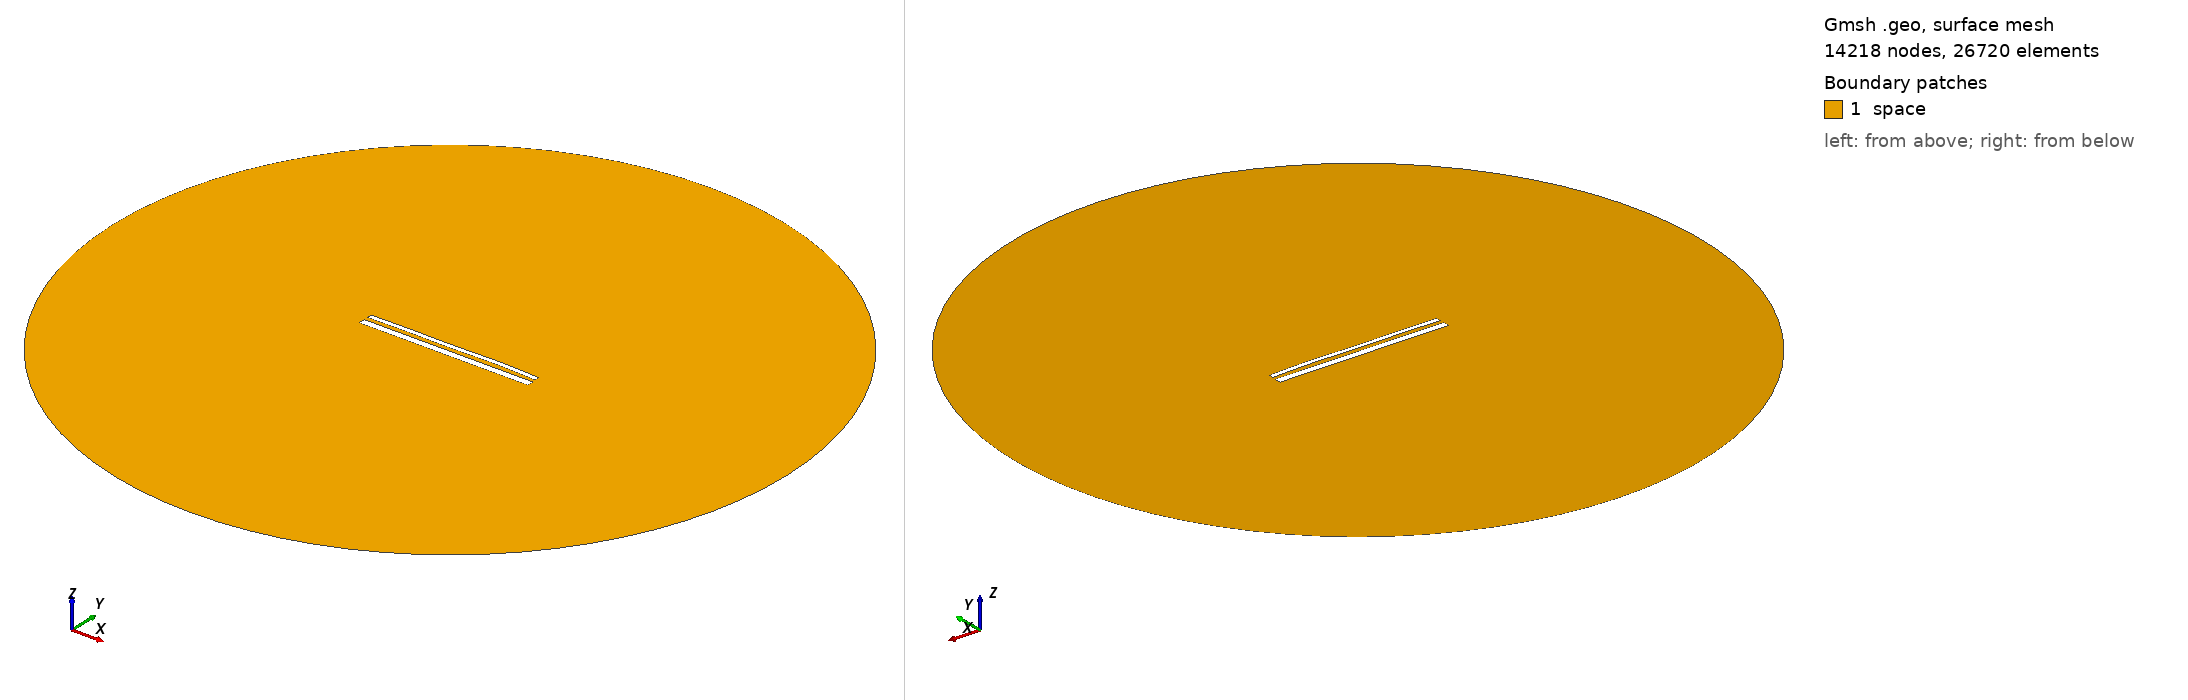

Gmsh geometry script, surface-meshed: 14218 nodes, 26720 surface elements. Boundary patches (legend numbers): 1 space. Left view from above one corner, right view from below the opposite corner. Legend entries are the model's physical surfaces. The drawing asked Gmsh for element sizes between 1% and 20% of the model's largest extent; the script's own settings can give other sizes.

=== 14360.geo (drawn) ===
//---------------------------------------
// Geometry kernel
//---------------------------------------

SetFactory("OpenCASCADE");



//---------------------------------------
// Parameters of the geometry
//---------------------------------------

// Overetch of the upper plate
overetch = 0.5;

// Distance between the plates
distance = 2.0;

// Discretization over the x axis (for the deformation)
nx = 50; 

// Length of the plate
L = 100 - overetch; 

// Number of modes
n = 4; 

// 1st mode coefficient
coeff(1) = 0.15;
beta(1) = 0.596864 * 3.1415926535 / L;

// 2nd mode coefficient
coeff(2) = 0.15;
beta(2) = 1.49418 * 3.1415926535 / L;

// 3rd mode coefficient
coeff(3) = -0.075;
beta(3) = 2.50025 * 3.1415926535 / L;

// 4th mode coefficient
coeff(4) = 0.15;
beta(4) = 3.49999 * 3.1415926535 / L;



//---------------------------------------
// Upper plate (deformed rectangle)
//---------------------------------------

// Coordiantes of the upper plate
xmin = -50;
xmax = 50 - overetch;

// Height of the upper plate
yheight = 4 - 2 * overetch;

// Indexes of the points
UpperID[] = {};
LowerID[] = {};
LeftID[] = {};
RightID[] = {};

// Point index
p = 1;

// Horizontal edges
For i In {1:nx}
    x = xmin + (i-1)*(xmax - xmin)/(nx-1);

    y_bottom = distance / 2 + overetch;
    For j In {1:n}
        C = (Cosh(beta(j)*L) + Cos(beta(j)*L)) / (Sinh(beta(j)*L) + Sin(beta(j)*L));
        y_bottom  = y_bottom + coeff(j) * (Cosh(beta(j)*(x+50)) - Cos(beta(j)*(x+50)) - C * (Sinh(beta(j)*(x+50)) - Sin(beta(j)*(x+50))));
    EndFor

    y_top = y_bottom + yheight;

    Point(p) = {x, y_top, 0, 1.0};
    UpperID[i] = p;
    p = p + 1;

    Point(p) = {x, y_bottom, 0, 1.0};
    LowerID[i] = p;
    p = p + 1;
EndFor

// Create point lists
UpperPts[] = {}; LowerPts[] = {};
For i In {1:nx}
  UpperPts[] += {UpperID[i]};
  LowerPts[] += {LowerID[i]};
EndFor

// Build splines
Spline(1) = {UpperPts[]};
Spline(2) = {LowerPts[]};
Line(3) = {LowerPts[nx-1], UpperPts[nx-1]};
Line(4) = {LowerPts[0], UpperPts[0]};

// Build the plane surface
Curve Loop(1) = {2, 3, -1, -4};
Plane Surface(1) = {1};



//---------------------------------------
// Lower plate (rectangle)
//---------------------------------------

// Vertices
Point(1001) = {-50, -1, 0, 1.0};
Point(1002) = { 50, -1, 0, 1.0};
Point(1003) = { 50,  -5, 0, 1.0};
Point(1004) = {-50,  -5, 0, 1.0};

// Edges
Line(5) = {1001, 1002};
Line(6) = {1002, 1003};
Line(7) = {1003, 1004};
Line(8) = {1004, 1001};

// Plane surface
Line Loop(2) = {5, 6, 7, 8};
Plane Surface(2) = {2}; 



//---------------------------------------
// Outer (fictious) boundary
//---------------------------------------

// Points
Point(1005) = {0, 0, 0};       // Center
Point(1006) = {200, 0, 0};     // Start point
Point(1007) = {0, 200, 0};     // 90 degrees
Point(1008) = {-200, 0, 0};    // 180 degrees
Point(1009) = {0, -200, 0};    // 270 degrees

// Circle arcs (each needs start, center, end)
Circle(9) = {1006, 1005, 1007};
Circle(10) = {1007, 1005, 1008};
Circle(11) = {1008, 1005, 1009};
Circle(12) = {1009, 1005, 1006};

// Plane surface for the entire domain
Curve Loop(3) = {9, 10, 11, 12};
Surface(3) = {3};

// Subtract the plates from the whole domain to obtain the actual domain where we want to solve the equations
BooleanDifference{ Surface{3}; Delete; }{ Surface{1}; Surface{2}; Delete; }




//---------------------------------------
// Transfinite Lines/Curves
//---------------------------------------

// Set the number of points on the boundaries
r = 7;

// Plates
Transfinite Curve {1, 2} = 50*r Using Progression 1;
Transfinite Curve {3, 4} = 2*r Using Progression 1;
Transfinite Line {5, 7} = 50*r Using Progression 1;
Transfinite Line {6, 8} = 2*r Using Progression 1;

// Outer boundary
Transfinite Line {9, 10, 11, 12} = 20 Using Progression 1;



//---------------------------------------
// Physical groups
//---------------------------------------                

// Physical curves (boundaries)
Physical Line("force_segment", 10) = {2};
Physical Line("upper_plate", 11) = {1, 3, 4};
Physical Line("lower_plate", 12) = {5, 6, 7, 8};
Physical Line("boundary", 20) = {9, 10, 11, 12};

// Physical Surfaces
Physical Surface("space", 30) = {3};



//---------------------------------------
// 6. Generate the Mesh
//---------------------------------------

// 2D mesh generation
Mesh 2;
